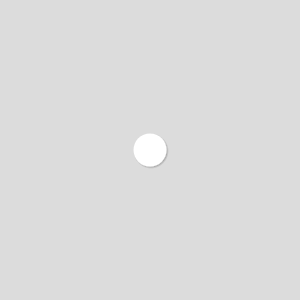
t = 0.00 s
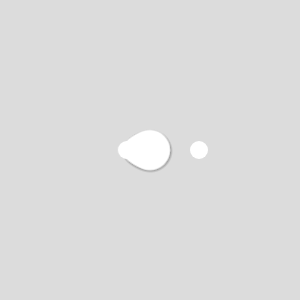
t = 0.69 s
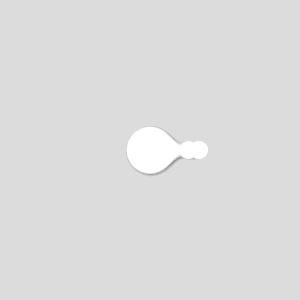
t = 1.36 s
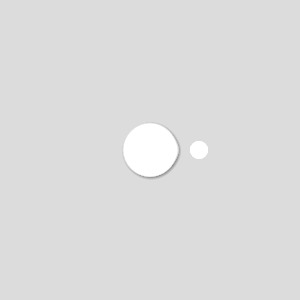
t = 2.00 s
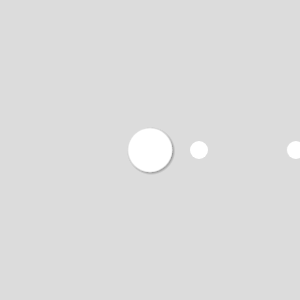
t = 2.63 s
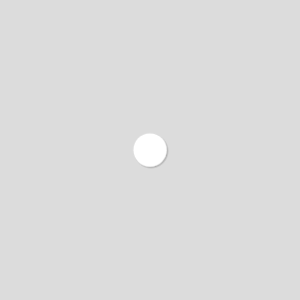
t = 3.38 s

The animated SVG that drew these frames (rendered in a browser with its animation timeline set to each time). Animation: 4 CSS @keyframes rules; one cycle of 4.00 s, repeats indefinitely.

<svg xmlns='http://www.w3.org/2000/svg' xmlns:xlink='http://www.w3.org/1999/xlink' 
	width='100%' height='300px' viewPort='0 0 1000 1000'>
	<defs>
		<style>
			.displ, .grow {
				animation-duration: 4s;
				animation-iteration-count: infinite;
				animation-timing-function: ease;
			}

			.rot1 {
				animation-name: displace1;
			}

			.rot2 {
				animation-name: displace2;
			}

			.rot3 {
				animation-name: displace3;
			}

			.grow {
				transform-origin: 50% 50%;
				animation-name: grow;
			}

			
			@keyframes displace1 {
				0% {
					transform: translate3d(0, 0, 0);
				}
				12.5% {
					transform: translate3d(50vw, 0, 0);
				}
				25% {
					transform: translate3d(50vw, 0, 0);
				}
				37.5% {
					transform: translate3d(50vw, 0, 0);
				}
				50% {
					transform: translate3d(50vw, 0, 0);
				}
				62.5% {
					transform: translate3d(107vw, 0, 0);
				}
				75% {
					transform: translate3d(107vw, 0, 0);
				}
				87.5% {
					transform: translate3d(107vw, 0, 0);
				}
				100% {
					transform: translate3d(107vw, 0, 0);
				}
			}

			@keyframes displace2 {
				0% {
					transform: translate3d(0, 0, 0);
				}
				12.5% {
					transform: translate3d(0, 0, 0);
				}
				25% {
					transform: translate3d(50vw, 0, 0);
				}
				37.5% {
					transform: translate3d(50vw, 0, 0);
				}
				50% {
					transform: translate3d(50vw, 0, 0);
				}
				62.5% {
					transform: translate3d(50vw, 0, 0);
				}
				75% {
					transform: translate3d(107vw, 0, 0);
				}
				87.5% {
					transform: translate3d(107vw, 0, 0);
				}
				100% {
					transform: translate3d(107vw, 0, 0);
				}
			}

			@keyframes displace3 {
				0% {
					transform: translate3d(0, 0, 0);
				}
				12.5% {
					transform: translate3d(0, 0, 0);
				}
				25% {
					transform: translate3d(0, 0, 0);
				}
				37.5% {
					transform: translate3d(50vw, 0, 0);
				}
				50% {
					transform: translate3d(50vw, 0, 0);
				}
				62.5% {
					transform: translate3d(50vw, 0, 0);
				}
				75% {
					transform: translate3d(50vw, 0, 0);
				}
				87.5% {
					transform: translate3d(107vw, 0, 0);
				}
				100% {
					transform: translate3d(107vw, 0, 0);
				}
			}

			@keyframes grow {
				0% {
					transform: scale(1);
				}
				9% {
					transform: scale(1);
				}
				12.5% {
					transform: scale(1.2);
				}
				22%{
					transform: scale(1.2);
				}
				25% {
					transform: scale(1.4);
				}
				34%{
					transform: scale(1.4);
				}
				37.5% {
					transform: scale(1.6);
				}
				50% {
					transform: scale(1.6);
				}
				62.5% {
					transform: scale(1.4);
				}
				75% {
					transform: scale(1.2);
				}
				87.5% {
					transform: scale(1.0);
				}
				100% {
					transform: scale(1.0);
				}
			}
		</style>
		<filter id="shadowed-goo">
			<feGaussianBlur in="SourceGraphic" result="blur" stdDeviation="10" />
			<feColorMatrix in="blur" mode="matrix" values="1 0 0 0 0  0 1 0 0 0  0 0 1 0 0  0 0 0 18 -7" result="goo" />
          	<feGaussianBlur in="goo" stdDeviation="3" result="shadow" />
          	<feColorMatrix in="shadow" mode="matrix" values="0 0 0 0 0  0 0 0 0 0  0 0 0 0 0  0 0 0 1 -0.2" result="shadow" />
          	<feOffset in="shadow" dx="1" dy="1" result="shadow" />
          	<feBlend in2="shadow" in="goo" result="goo" />
          	<feBlend in2="goo" in="SourceGraphic" result="mix" />
      	</filter>
      	<filter id="goo">
          <feGaussianBlur in="SourceGraphic" result="blur" stdDeviation="10" />
          <feColorMatrix in="blur" mode="matrix" values="1 0 0 0 0  0 1 0 0 0  0 0 1 0 0  0 0 0 18 -7" result="goo" />
          <feBlend in2="goo" in="SourceGraphic" result="mix" />
      	</filter>
  	</defs>
  	<rect width="100%" height="100%" fill="#DCDCDC"/>
	<g filter="url(#shadowed-goo)" class="rotation">
		<circle cx="50%" cy="50%" r="5.5%" fill="white" filter="" class="grow"/>
		<circle cx="-3%" cy="50%" r="3.0%" fill="white" class="displ rot1"/>
		<circle cx="-3%" cy="50%" r="3.0%" fill="white" class="displ rot2"/>
		<circle cx="-3%" cy="50%" r="3.0%" fill="white" class="displ rot3"/>


	</g>
</svg>